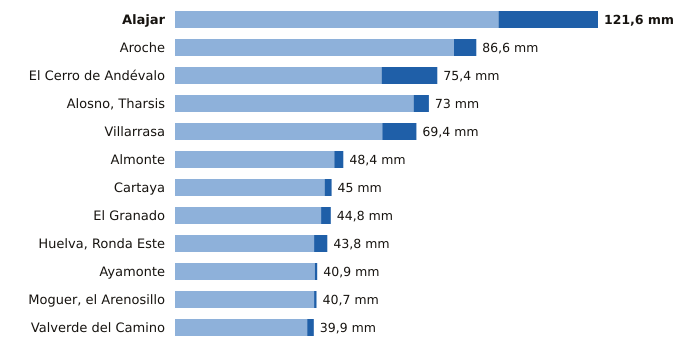

The file beside this chart, header and first rows:
estacion, provincia, indicativo, mm_6_dias_anteriores, mm_hoy, mm_7_dias, horas_de_hoy
Alajar, Huelva, 4560Y, 93.0, 28.6, 121.6, 18
Aroche, Huelva, 4527X, 80.2, 6.4, 86.6, 17
El Cerro de Andévalo, Huelva, 4584X, 59.4, 16.0, 75.4, 17
Alosno, Tharsis, Huelva, 4589X, 68.6, 4.4, 73.0, 18
Villarrasa, Huelva, 4622X, 59.6, 9.8, 69.4, 17
Almonte, Huelva, 5858X, 45.8, 2.6, 48.4, 18
Cartaya, Huelva, 4554X, 43.0, 2.0, 45.0, 17
El Granado, Huelva, 4541X, 42.0, 2.8, 44.8, 17
Huelva, Ronda Este, Huelva, 4642E, 40.0, 3.8, 43.8, 18
Ayamonte, Huelva, 4549Y, 40.2, 0.7, 40.9, 18
Moguer, el Arenosillo, Huelva, 5860E, 40.0, 0.7, 40.7, 18
Valverde del Camino, Huelva, 4575X, 38.0, 1.9, 39.9, 18
